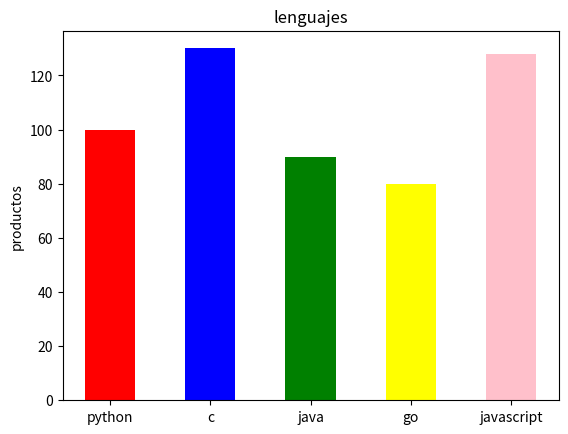

Here is the Python script that generated this plot:
from matplotlib import pyplot

lenguajes=('python','c','java','go','javascript')
valores=(100,130,90,80,128)
colores=('red','blue','green','yellow','pink')
pyplot.rcParams['toolbar']='None'


pyplot.title("lenguajes")
pyplot.ylabel("productos")
pyplot.bar(lenguajes,height=valores, color=colores, width=0.5)
#pyplot.savefig("hola.png")
pyplot.show()









